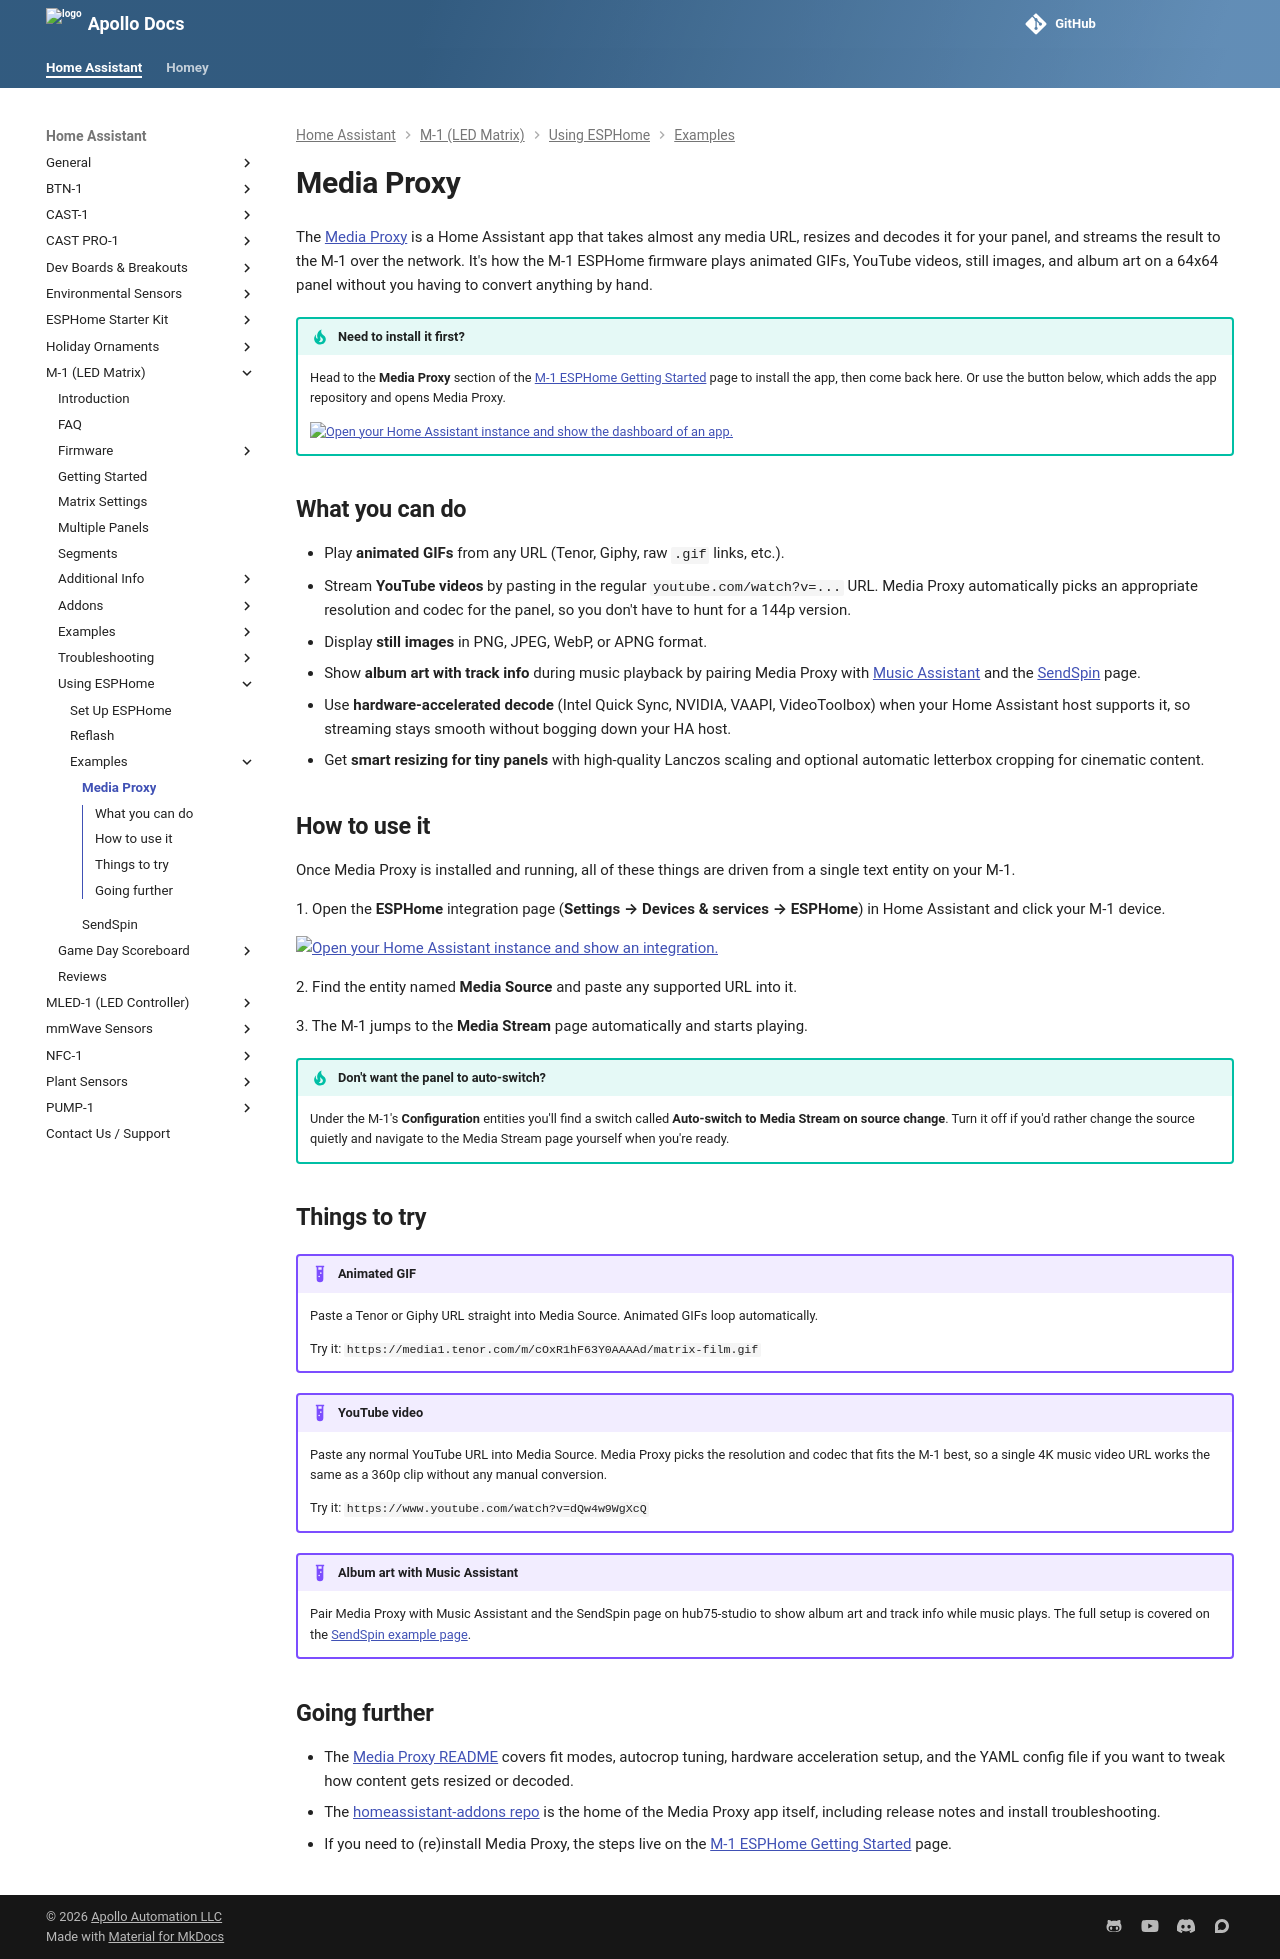

repository: ApolloAutomation/docs · page: products/m1/examples/media-proxy/index.html · generator: mkdocs

---
title: Media Proxy
description: Stream GIFs, YouTube videos, still images, and album art to your M-1 LED Matrix
---
# Media Proxy

The <a href="https://github.com/pavlov-net/media-proxy" target="_blank" rel="noreferrer nofollow noopener">Media Proxy</a> is a Home Assistant app that takes almost any media URL, resizes and decodes it for your panel, and streams the result to the M-1 over the network. It's how the M-1 ESPHome firmware plays animated GIFs, YouTube videos, still images, and album art on a 64x64 panel without you having to convert anything by hand.

!!! tip "Need to install it first?"

    Head to the **Media Proxy** section of the <a href="https://wiki.apolloautomation.com/products/m1/setup/getting-started-m1-esphome/#media-proxy" target="_blank" rel="noreferrer nofollow noopener">M-1 ESPHome Getting Started</a> page to install the app, then come back here. Or use the button below, which adds the app repository and opens Media Proxy.

    [![Open your Home Assistant instance and show the dashboard of an app.](https://my.home-assistant.io/badges/supervisor_app.svg)](https://my.home-assistant.io/redirect/supervisor_app/?app=2b3c960e_media_proxy&repository_url=https%3A%2F%2Fgithub.com%2Fstuartparmenter%2Fhomeassistant-addons)

## What you can do

- Play **animated GIFs** from any URL (Tenor, Giphy, raw `.gif` links, etc.).
- Stream **YouTube videos** by pasting in the regular `youtube.com/watch?v=...` URL. Media Proxy automatically picks an appropriate resolution and codec for the panel, so you don't have to hunt for a 144p version.
- Display **still images** in PNG, JPEG, WebP, or APNG format.
- Show **album art with track info** during music playback by pairing Media Proxy with <a href="https://www.music-assistant.io/" target="_blank" rel="noreferrer nofollow noopener">Music Assistant</a> and the <a href="https://wiki.apolloautomation.com/products/m1/examples/sendspin/" target="_blank" rel="noreferrer nofollow noopener">SendSpin</a> page.
- Use **hardware-accelerated decode** (Intel Quick Sync, NVIDIA, VAAPI, VideoToolbox) when your Home Assistant host supports it, so streaming stays smooth without bogging down your HA host.
- Get **smart resizing for tiny panels** with high-quality Lanczos scaling and optional automatic letterbox cropping for cinematic content.

## How to use it

Once Media Proxy is installed and running, all of these things are driven from a single text entity on your M-1.

1\. Open the **ESPHome** integration page (**Settings → Devices & services → ESPHome**) in Home Assistant and click your M-1 device.

[![Open your Home Assistant instance and show an integration.](https://my.home-assistant.io/badges/integration.svg)](https://my.home-assistant.io/redirect/integration/?domain=esphome)

2\. Find the entity named **Media Source** and paste any supported URL into it.

3\. The M-1 jumps to the **Media Stream** page automatically and starts playing.

!!! tip "Don't want the panel to auto-switch?"

    Under the M-1's **Configuration** entities you'll find a switch called **Auto-switch to Media Stream on source change**. Turn it off if you'd rather change the source quietly and navigate to the Media Stream page yourself when you're ready.

## Things to try

!!! example "Animated GIF"

    Paste a Tenor or Giphy URL straight into Media Source. Animated GIFs loop automatically.

    Try it: `https://media1.tenor.com/m/cOxR1hF63Y0AAAAd/matrix-film.gif`

!!! example "YouTube video"

    Paste any normal YouTube URL into Media Source. Media Proxy picks the resolution and codec that fits the M-1 best, so a single 4K music video URL works the same as a 360p clip without any manual conversion.

    Try it: `https://www.youtube.com/watch?v=dQw4w9WgXcQ`

!!! example "Album art with Music Assistant"

    Pair Media Proxy with Music Assistant and the SendSpin page on hub75-studio to show album art and track info while music plays. The full setup is covered on the <a href="https://wiki.apolloautomation.com/products/m1/examples/sendspin/" target="_blank" rel="noreferrer nofollow noopener">SendSpin example page</a>.

## Going further

- The <a href="https://github.com/pavlov-net/media-proxy/blob/main/README.md" target="_blank" rel="noreferrer nofollow noopener">Media Proxy README</a> covers fit modes, autocrop tuning, hardware acceleration setup, and the YAML config file if you want to tweak how content gets resized or decoded.
- The <a href="https://github.com/stuartparmenter/homeassistant-addons" target="_blank" rel="noreferrer nofollow noopener">homeassistant-addons repo</a> is the home of the Media Proxy app itself, including release notes and install troubleshooting.
- If you need to (re)install Media Proxy, the steps live on the <a href="https://wiki.apolloautomation.com/products/m1/setup/getting-started-m1-esphome/#media-proxy" target="_blank" rel="noreferrer nofollow noopener">M-1 ESPHome Getting Started</a> page.
